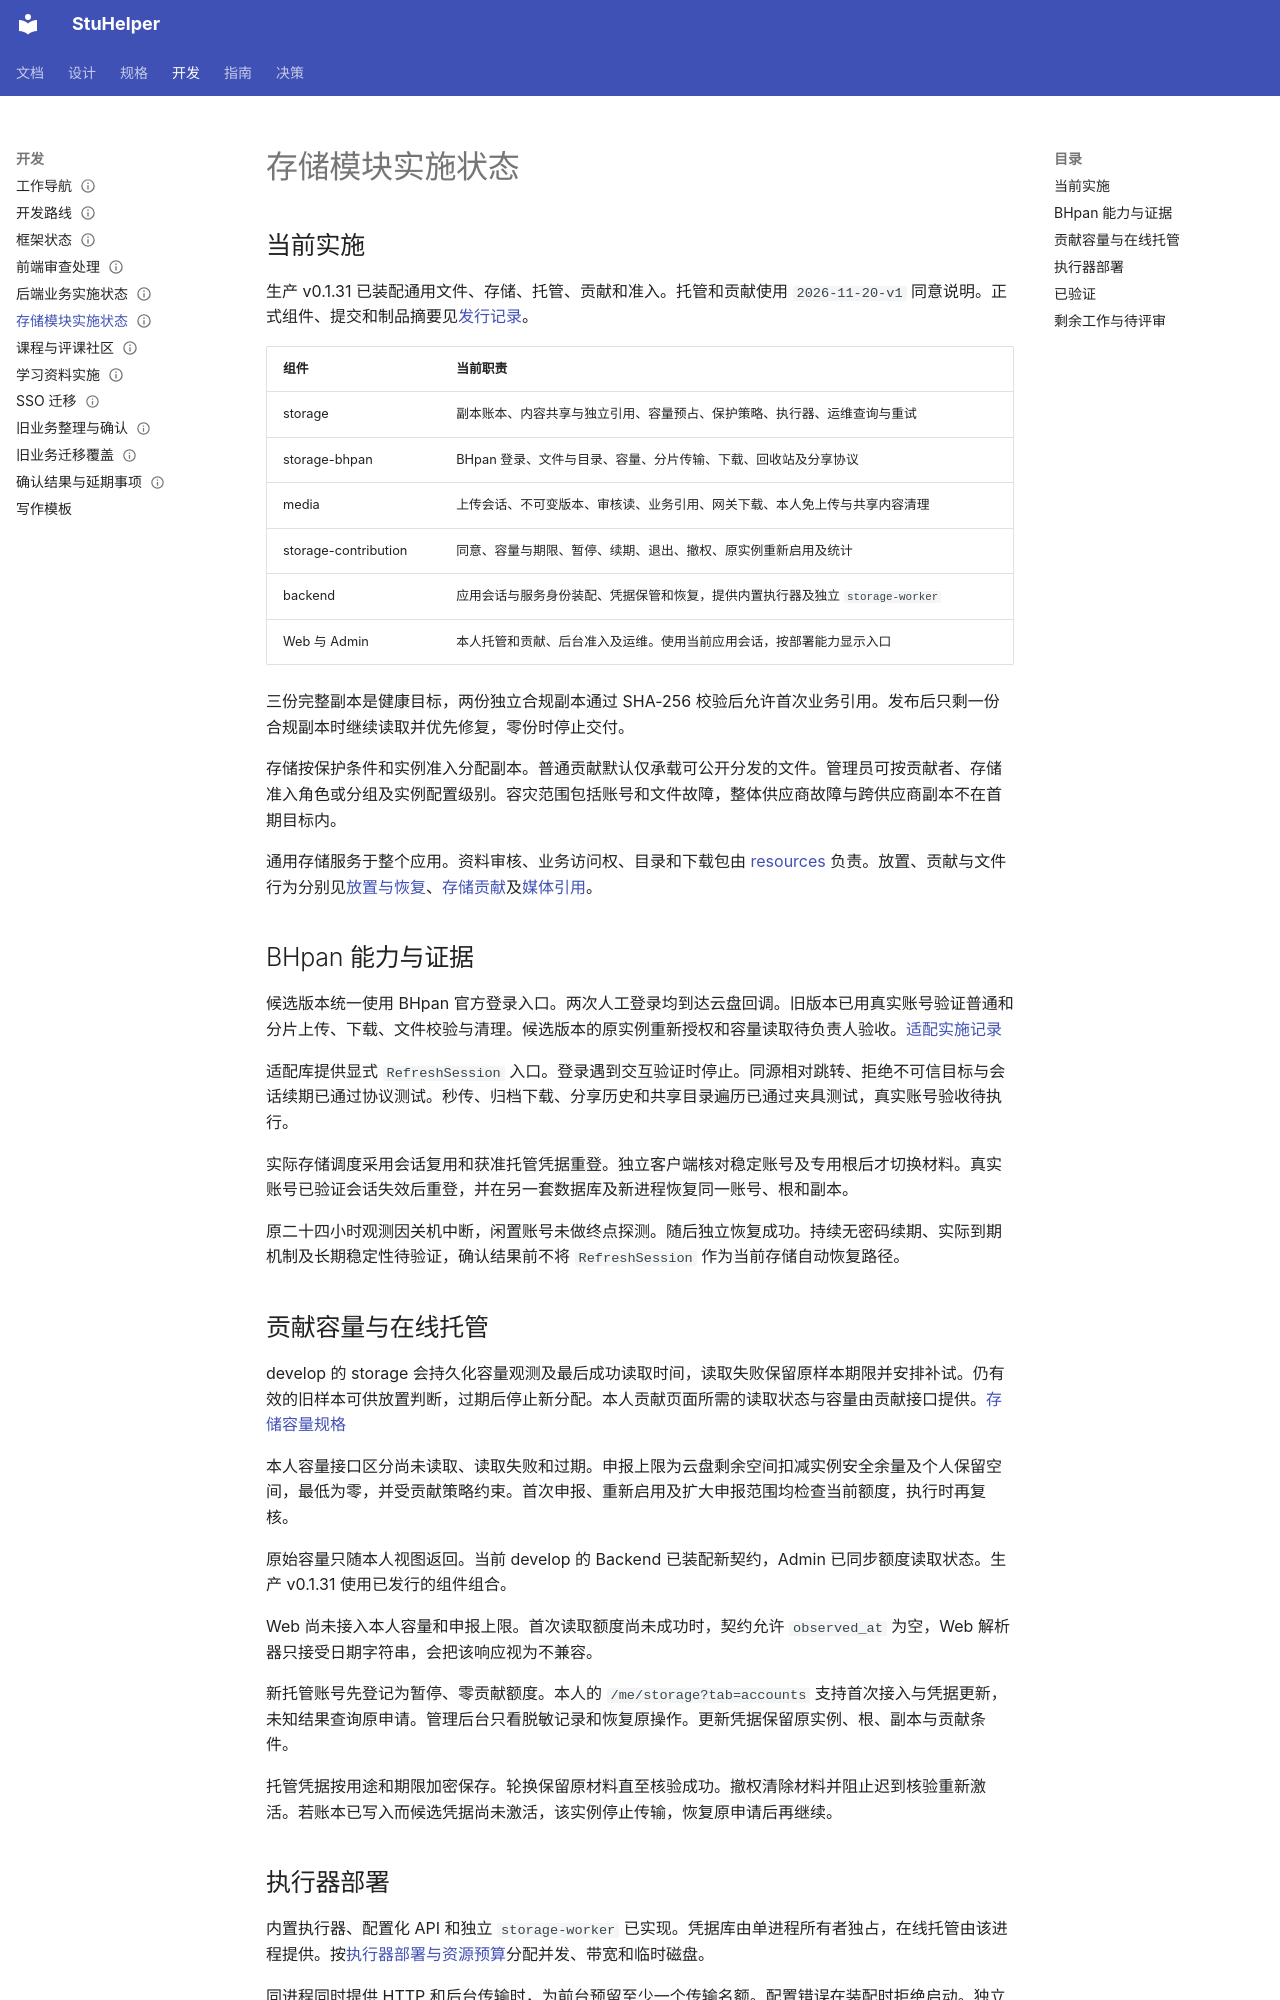

repository: StuHelper/stuhelper · page: development/storage-module/index.html · generator: mkdocs

---
type: development
status: InReview
updated: 2026-11-24
---

# 存储模块实施状态

## 当前实施

生产 v0.1.31 已装配通用文件、存储、托管、贡献和准入。托管和贡献使用 `2026-11-20-v1` 同意说明。正式组件、提交和制品摘要见[发行记录](https://github.com/StuHelper/stuhelper/releases/tag/v0.1.31)。

| 组件 | 当前职责 |
| --- | --- |
| storage | 副本账本、内容共享与独立引用、容量预占、保护策略、执行器、运维查询与重试 |
| storage-bhpan | BHpan 登录、文件与目录、容量、分片传输、下载、回收站及分享协议 |
| media | 上传会话、不可变版本、审核读、业务引用、网关下载、本人免上传与共享内容清理 |
| storage-contribution | 同意、容量与期限、暂停、续期、退出、撤权、原实例重新启用及统计 |
| backend | 应用会话与服务身份装配、凭据保管和恢复，提供内置执行器及独立 `storage-worker` |
| Web 与 Admin | 本人托管和贡献、后台准入及运维。使用当前应用会话，按部署能力显示入口 |

三份完整副本是健康目标，两份独立合规副本通过 SHA-256 校验后允许首次业务引用。发布后只剩一份合规副本时继续读取并优先修复，零份时停止交付。

存储按保护条件和实例准入分配副本。普通贡献默认仅承载可公开分发的文件。管理员可按贡献者、存储准入角色或分组及实例配置级别。容灾范围包括账号和文件故障，整体供应商故障与跨供应商副本不在首期目标内。

通用存储服务于整个应用。资料审核、业务访问权、目录和下载包由 [resources](resources.md) 负责。放置、贡献与文件行为分别见[放置与恢复](../spec/storage-placement.md)、[存储贡献](../spec/storage-contribution.md)及[媒体引用](../spec/media.md)。

## BHpan 能力与证据

候选版本统一使用 BHpan 官方登录入口。两次人工登录均到达云盘回调。旧版本已用真实账号验证普通和分片上传、下载、文件校验与清理。候选版本的原实例重新授权和容量读取待负责人验收。[适配实施记录](https://github.com/StuHelper/stuhelper-storage-bhpan/blob/0a4ab1d46e38d793d82d917be8f4b266d20f89c9/docs/development/bhpan.md)

适配库提供显式 `RefreshSession` 入口。登录遇到交互验证时停止。同源相对跳转、拒绝不可信目标与会话续期已通过协议测试。秒传、归档下载、分享历史和共享目录遍历已通过夹具测试，真实账号验收待执行。

实际存储调度采用会话复用和获准托管凭据重登。独立客户端核对稳定账号及专用根后才切换材料。真实账号已验证会话失效后重登，并在另一套数据库及新进程恢复同一账号、根和副本。

原二十四小时观测因关机中断，闲置账号未做终点探测。随后独立恢复成功。持续无密码续期、实际到期机制及长期稳定性待验证，确认结果前不将 `RefreshSession` 作为当前存储自动恢复路径。
